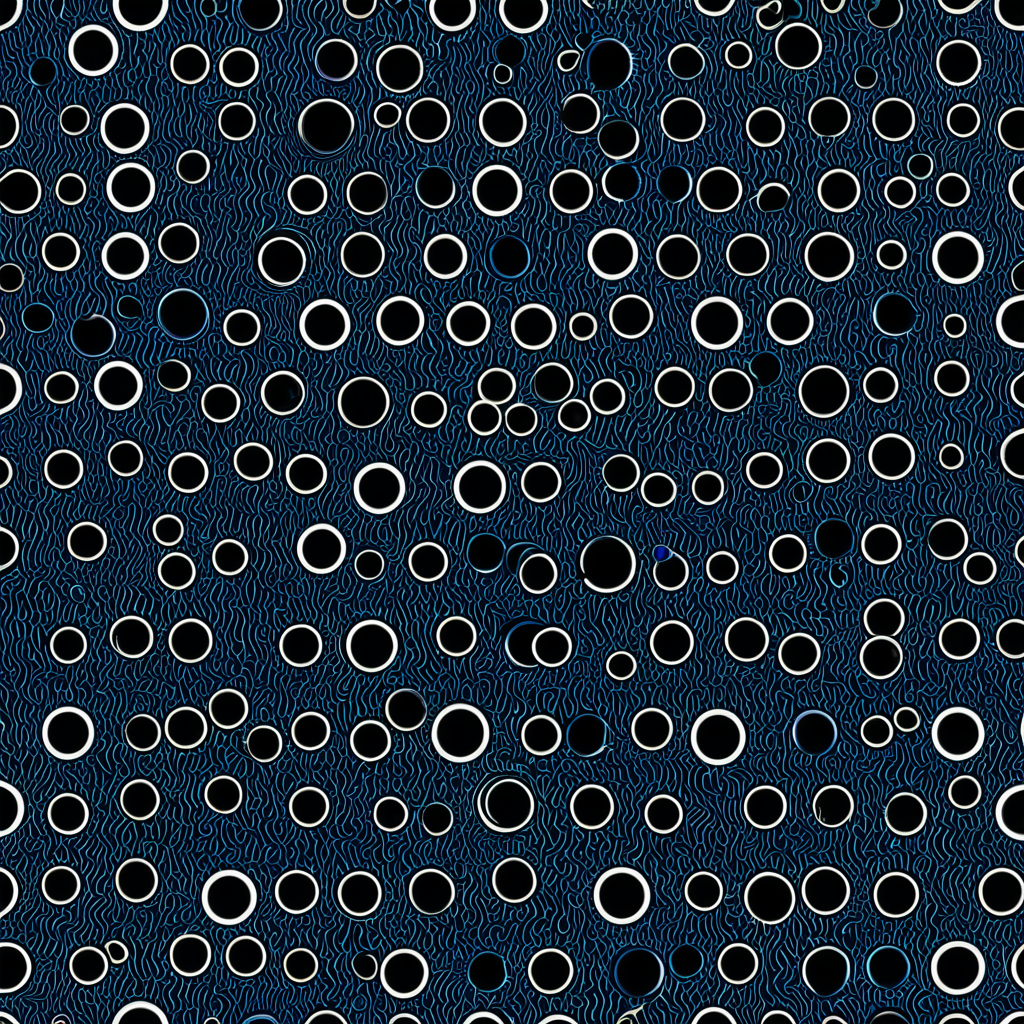
Generation parameters embedded in this image by AUTOMATIC1111 Stable Diffusion web UI or a fork of it (Forge, ...) (PNG 'parameters' text chunk):
<lora:seamless_texture:1> smlstxtr,  The First Eclipse (mythological interpretations), (Postmodernism:1.1) (Pop art:1.3), seamless pattern
Negative prompt: bad hands, bad feet, bad faces, weird arms and legs, tattoo, statue, picture frame
Steps: 30, Sampler: DPM++ 2M, Schedule type: Karras, CFG scale: 7, Seed: 1225050170, Size: 1024x1024, Model hash: 33e58e8668, Model: Juggernaut-XI-byRunDiffusion, Token merging ratio: 0.1, Tiling: True, Lora hashes: "seamless_texture: 14f7c93cfec7", Version: v1.10.1